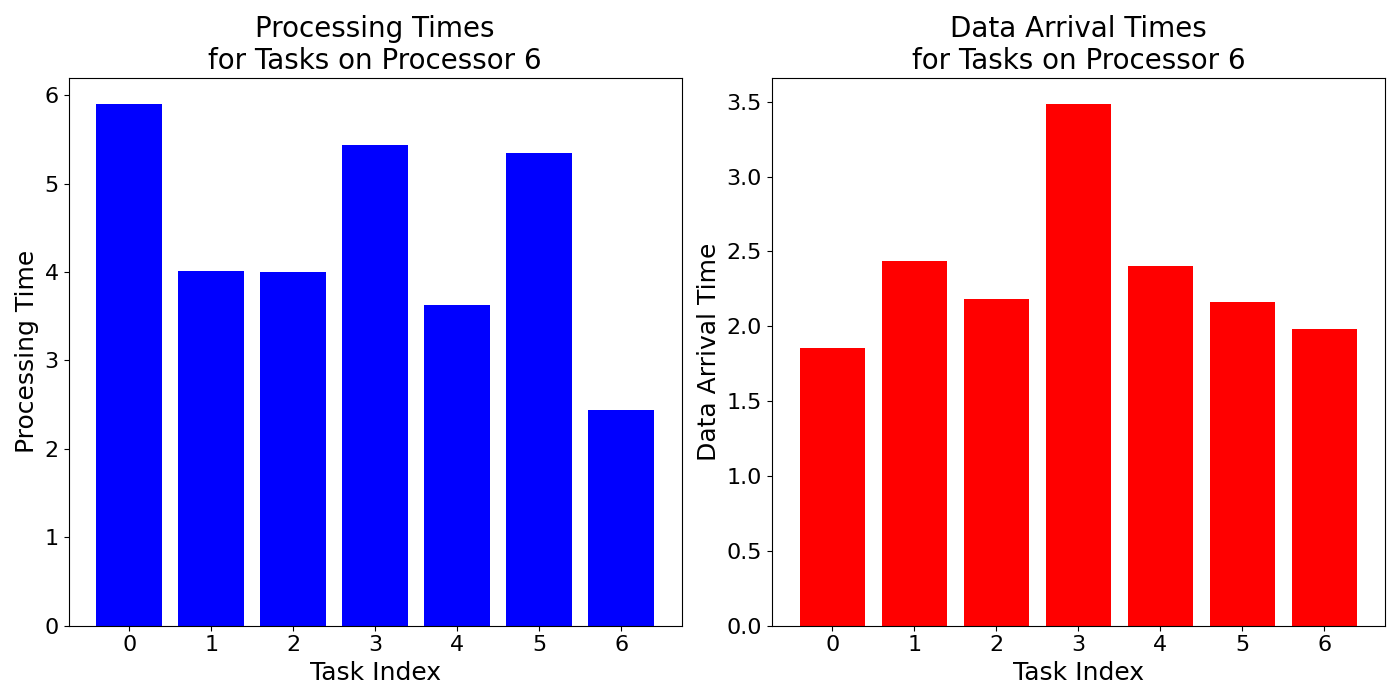

The data file committed next to this chart (first rows):
task_times, data_arrival_times
5.902, 1.855
4.015, 2.433
3.996, 2.184
5.441, 3.486
3.624, 2.406
5.345, 2.16
2.435, 1.981
